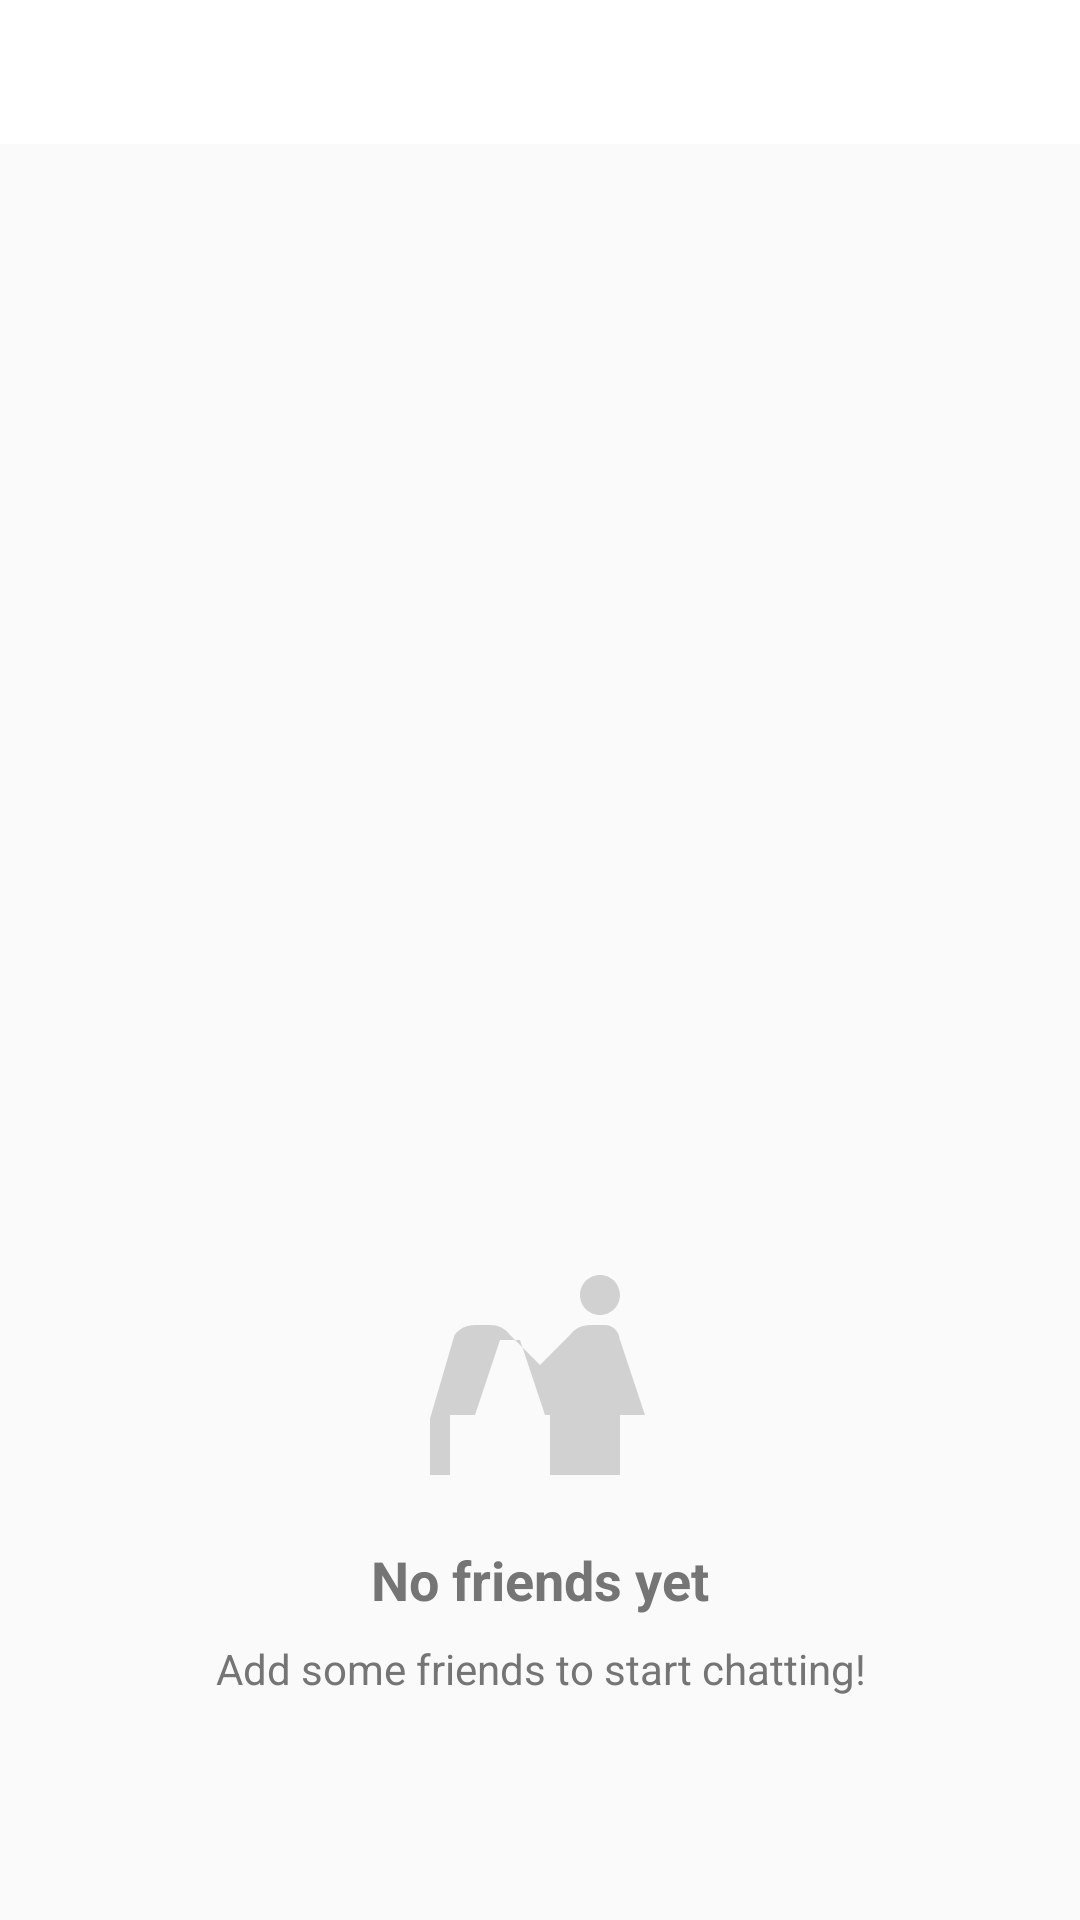

The Android layout XML behind this screen, and the referenced resources:
<!-- AndroidManifest.xml: application theme Theme.CuteChat -->
<!-- res/layout/fragment_friends.xml -->
<?xml version="1.0" encoding="utf-8"?>
<LinearLayout xmlns:android="http://schemas.android.com/apk/res/android"
    xmlns:app="http://schemas.android.com/apk/res-auto"
    xmlns:tools="http://schemas.android.com/tools"
    android:layout_width="match_parent"
    android:layout_height="match_parent"
    android:orientation="vertical"
    android:background="@color/background">

    
    <com.google.android.material.tabs.TabLayout
        android:id="@+id/tab_layout"
        android:layout_width="match_parent"
        android:layout_height="wrap_content"
        android:background="@color/surface"
        app:tabTextColor="@color/on_surface_variant"
        app:tabSelectedTextColor="@color/primary"
        app:tabIndicatorColor="@color/primary"
        app:tabMode="fixed" />

    
    <androidx.recyclerview.widget.RecyclerView
        android:id="@+id/recycler_view_friends"
        android:layout_width="match_parent"
        android:layout_height="0dp"
        android:layout_weight="1"
        android:padding="8dp"
        tools:listitem="@layout/item_friend_list" />

    
    <androidx.recyclerview.widget.RecyclerView
        android:id="@+id/recycler_view_requests"
        android:layout_width="match_parent"
        android:layout_height="0dp"
        android:layout_weight="1"
        android:padding="8dp"
        android:visibility="gone"
        tools:listitem="@layout/item_friend_request" />

    
    <LinearLayout
        android:id="@+id/tv_empty_friends"
        android:layout_width="match_parent"
        android:layout_height="0dp"
        android:layout_weight="1"
        android:orientation="vertical"
        android:gravity="center"
        android:padding="32dp"
        android:visibility="visible">

        <ImageView
            android:layout_width="80dp"
            android:layout_height="80dp"
            android:src="@drawable/ic_people"
            android:alpha="0.3" />

        <TextView
            android:layout_width="wrap_content"
            android:layout_height="wrap_content"
            android:layout_marginTop="16dp"
            android:text="No friends yet"
            android:textSize="18sp"
            android:textStyle="bold"
            android:textColor="@color/on_surface_variant" />

        <TextView
            android:layout_width="wrap_content"
            android:layout_height="wrap_content"
            android:layout_marginTop="8dp"
            android:text="Add some friends to start chatting!"
            android:textSize="14sp"
            android:textColor="@color/on_surface_variant"
            android:gravity="center" />

    </LinearLayout>

    
    <LinearLayout
        android:id="@+id/tv_empty_requests"
        android:layout_width="match_parent"
        android:layout_height="0dp"
        android:layout_weight="1"
        android:orientation="vertical"
        android:gravity="center"
        android:padding="32dp"
        android:visibility="gone">

        <ImageView
            android:layout_width="80dp"
            android:layout_height="80dp"
            android:src="@drawable/ic_person_add"
            android:alpha="0.3" />

        <TextView
            android:layout_width="wrap_content"
            android:layout_height="wrap_content"
            android:layout_marginTop="16dp"
            android:text="No friend requests"
            android:textSize="18sp"
            android:textStyle="bold"
            android:textColor="@color/on_surface_variant" />

        <TextView
            android:layout_width="wrap_content"
            android:layout_height="wrap_content"
            android:layout_marginTop="8dp"
            android:text="Friend requests will appear here"
            android:textSize="14sp"
            android:textColor="@color/on_surface_variant"
            android:gravity="center" />

    </LinearLayout>

</LinearLayout>
<!-- res/layout/item_friend_list.xml (included above) -->
<?xml version="1.0" encoding="utf-8"?>
<com.google.android.material.card.MaterialCardView xmlns:android="http://schemas.android.com/apk/res/android"
    xmlns:app="http://schemas.android.com/apk/res-auto"
    android:layout_width="match_parent"
    android:layout_height="wrap_content"
    android:layout_margin="8dp"
    style="@style/CuteCard"
    android:clickable="true"
    android:focusable="true"
    android:foreground="?attr/selectableItemBackground">

    <LinearLayout
        android:layout_width="match_parent"
        android:layout_height="wrap_content"
        android:orientation="horizontal"
        android:padding="16dp"
        android:gravity="center_vertical">

        
        <de.hdodenhof.circleimageview.CircleImageView
            android:id="@+id/iv_profile"
            android:layout_width="56dp"
            android:layout_height="56dp"
            android:src="@drawable/ic_person"
            app:civ_border_width="2dp"
            app:civ_border_color="@color/primary" />

        
        <ImageView
            android:id="@+id/iv_online_status"
            android:layout_width="16dp"
            android:layout_height="16dp"
            android:layout_marginStart="-16dp"
            android:layout_marginTop="40dp"
            android:src="@drawable/ic_online"
            android:background="@drawable/circle_background"
            android:padding="2dp"
            android:visibility="gone" />

        
        <LinearLayout
            android:layout_width="0dp"
            android:layout_height="wrap_content"
            android:layout_weight="1"
            android:layout_marginStart="16dp"
            android:orientation="vertical">

            <TextView
                android:id="@+id/tv_name"
                style="@style/CuteText.Subtitle"
                android:layout_width="wrap_content"
                android:layout_height="wrap_content"
                android:text="Friend Name"
                android:textColor="@color/on_surface" />

            <TextView
                android:id="@+id/tv_status"
                style="@style/CuteText.Caption"
                android:layout_width="wrap_content"
                android:layout_height="wrap_content"
                android:layout_marginTop="4dp"
                android:text="Hey there! I'm using CuteChat 💕"
                android:textColor="@color/on_surface_variant"
                android:maxLines="1"
                android:ellipsize="end" />

        </LinearLayout>

        
        <LinearLayout
            android:layout_width="wrap_content"
            android:layout_height="wrap_content"
            android:orientation="horizontal">

            <ImageView
                android:id="@+id/iv_call"
                android:layout_width="40dp"
                android:layout_height="40dp"
                android:layout_marginEnd="8dp"
                android:src="@drawable/ic_call"
                android:background="@drawable/circle_background"
                android:padding="8dp"
                android:clickable="true"
                android:focusable="true" />

            <ImageView
                android:id="@+id/iv_video_call"
                android:layout_width="40dp"
                android:layout_height="40dp"
                android:src="@drawable/ic_videocam"
                android:background="@drawable/circle_background"
                android:padding="8dp"
                android:clickable="true"
                android:focusable="true" />

        </LinearLayout>

    </LinearLayout>

</com.google.android.material.card.MaterialCardView>
<!-- res/layout/item_friend_request.xml (included above) -->
<?xml version="1.0" encoding="utf-8"?>
<com.google.android.material.card.MaterialCardView xmlns:android="http://schemas.android.com/apk/res/android"
    xmlns:app="http://schemas.android.com/apk/res-auto"
    android:layout_width="match_parent"
    android:layout_height="wrap_content"
    android:layout_margin="8dp"
    style="@style/CuteCard">

    <LinearLayout
        android:layout_width="match_parent"
        android:layout_height="wrap_content"
        android:orientation="horizontal"
        android:padding="16dp"
        android:gravity="center_vertical">

        
        <de.hdodenhof.circleimageview.CircleImageView
            android:id="@+id/iv_profile"
            android:layout_width="56dp"
            android:layout_height="56dp"
            android:src="@drawable/ic_person"
            app:civ_border_width="2dp"
            app:civ_border_color="@color/primary" />

        
        <LinearLayout
            android:layout_width="0dp"
            android:layout_height="wrap_content"
            android:layout_weight="1"
            android:layout_marginStart="16dp"
            android:orientation="vertical">

            <TextView
                android:id="@+id/tv_name"
                style="@style/CuteText.Subtitle"
                android:layout_width="wrap_content"
                android:layout_height="wrap_content"
                android:text="User Name"
                android:textColor="@color/on_surface" />

            <TextView
                android:id="@+id/tv_status"
                style="@style/CuteText.Caption"
                android:layout_width="wrap_content"
                android:layout_height="wrap_content"
                android:layout_marginTop="4dp"
                android:text="Wants to be your friend"
                android:textColor="@color/on_surface_variant" />

        </LinearLayout>

        
        <LinearLayout
            android:layout_width="wrap_content"
            android:layout_height="wrap_content"
            android:orientation="horizontal">

            <com.google.android.material.button.MaterialButton
                android:id="@+id/btn_accept"
                style="@style/Widget.Material3.Button.OutlinedButton"
                android:layout_width="wrap_content"
                android:layout_height="36dp"
                android:layout_marginEnd="8dp"
                android:text="@string/accept"
                android:textSize="12sp"
                android:textColor="@color/success"
                app:strokeColor="@color/success"
                app:cornerRadius="18dp" />

            <com.google.android.material.button.MaterialButton
                android:id="@+id/btn_reject"
                style="@style/Widget.Material3.Button.OutlinedButton"
                android:layout_width="wrap_content"
                android:layout_height="36dp"
                android:text="@string/reject"
                android:textSize="12sp"
                android:textColor="@color/error"
                app:strokeColor="@color/error"
                app:cornerRadius="18dp" />

        </LinearLayout>

    </LinearLayout>

</com.google.android.material.card.MaterialCardView>
<!-- resources referenced by this layout -->
<resources>
  <color name="background">#FAFAFA</color>
  <color name="error">#F44336</color>
  <color name="on_surface">#212121</color>
  <color name="on_surface_variant">#757575</color>
  <color name="primary">#FF6B9D</color>
  <color name="success">#4CAF50</color>
  <color name="surface">#FFFFFF</color>
  <!-- drawable circle_background (drawable) -->
  <?xml version="1.0" encoding="utf-8"?>
  <shape xmlns:android="http://schemas.android.com/apk/res/android"
      android:shape="oval">
      <solid android:color="@color/semi_transparent_white" />
      <stroke
          android:width="2dp"
          android:color="@color/on_primary" />
  </shape>
  <!-- drawable ic_online (drawable) -->
  <?xml version="1.0" encoding="utf-8"?>
  <vector xmlns:android="http://schemas.android.com/apk/res/android"
      android:width="12dp"
      android:height="12dp"
      android:viewportWidth="24"
      android:viewportHeight="24">
      <path
          android:fillColor="@color/success"
          android:pathData="M12,2C6.48,2 2,6.48 2,12s4.48,10 10,10 10,-4.48 10,-10S17.52,2 12,2zM10,17l-5,-5 1.41,-1.41L10,14.17l7.59,-7.59L19,8l-9,9z"/>
  </vector>
  <!-- drawable ic_person (drawable) -->
  <?xml version="1.0" encoding="utf-8"?>
  <vector xmlns:android="http://schemas.android.com/apk/res/android"
      android:width="24dp"
      android:height="24dp"
      android:viewportWidth="24"
      android:viewportHeight="24">
      <path
          android:fillColor="@color/on_surface_variant"
          android:pathData="M12,12c2.21,0 4,-1.79 4,-4s-1.79,-4 -4,-4 -4,1.79 -4,4 1.79,4 4,4zM12,14c-2.67,0 -8,1.34 -8,4v2h16v-2c0,-2.66 -5.33,-4 -8,-4z"/>
  </vector>
  <!-- drawable ic_person_add (drawable) -->
  <?xml version="1.0" encoding="utf-8"?>
  <vector xmlns:android="http://schemas.android.com/apk/res/android"
      android:width="24dp"
      android:height="24dp"
      android:viewportWidth="24"
      android:viewportHeight="24">
      <path
          android:fillColor="@color/on_surface_variant"
          android:pathData="M15,12c2.21,0 4,-1.79 4,-4s-1.79,-4 -4,-4 -4,1.79 -4,4 1.79,4 4,4zM6,10L6,7L4,7v3L1,10v2h3v3h2v-3h3v-2L6,10zM15,14c-2.67,0 -8,1.34 -8,4v2h16v-2c0,-2.66 -5.33,-4 -8,-4z"/>
  </vector>
  <!-- drawable ic_videocam (drawable) -->
  <?xml version="1.0" encoding="utf-8"?>
  <vector xmlns:android="http://schemas.android.com/apk/res/android"
      android:width="24dp"
      android:height="24dp"
      android:viewportWidth="24"
      android:viewportHeight="24">
      <path
          android:fillColor="@color/on_surface_variant"
          android:pathData="M17,10.5V7c0,-0.55 -0.45,-1 -1,-1H4c-0.55,0 -1,0.45 -1,1v10c0,0.55 0.45,1 1,1h12c0.55,0 1,-0.45 1,-1v-3.5l4,4v-11l-4,4z"/>
  </vector>
  <string name="accept">Accept</string>
  <string name="reject">Reject</string>
  <style name="CuteCard" parent="Widget.Material3.CardView">
          <item name="cardCornerRadius">16dp</item>
          <item name="cardElevation">4dp</item>
          <item name="android:layout_margin">8dp</item>
      </style>
  <style name="CuteText.Caption">
          <item name="android:textSize">12sp</item>
          <item name="android:textColor">@color/on_surface_variant</item>
      </style>
  <style name="CuteText.Subtitle">
          <item name="android:textSize">18sp</item>
          <item name="android:textStyle">bold</item>
          <item name="android:textColor">@color/on_background</item>
      </style>
  <color name="semi_transparent_white">#80FFFFFF</color>
  <color name="on_primary">#FFFFFF</color>
  <color name="on_background">#212121</color>
  <color name="primary_variant">#FF8E9B</color>
  <color name="secondary">#4ECDC4</color>
  <color name="secondary_variant">#44A08D</color>
  <color name="on_secondary">#FFFFFF</color>
</resources>
